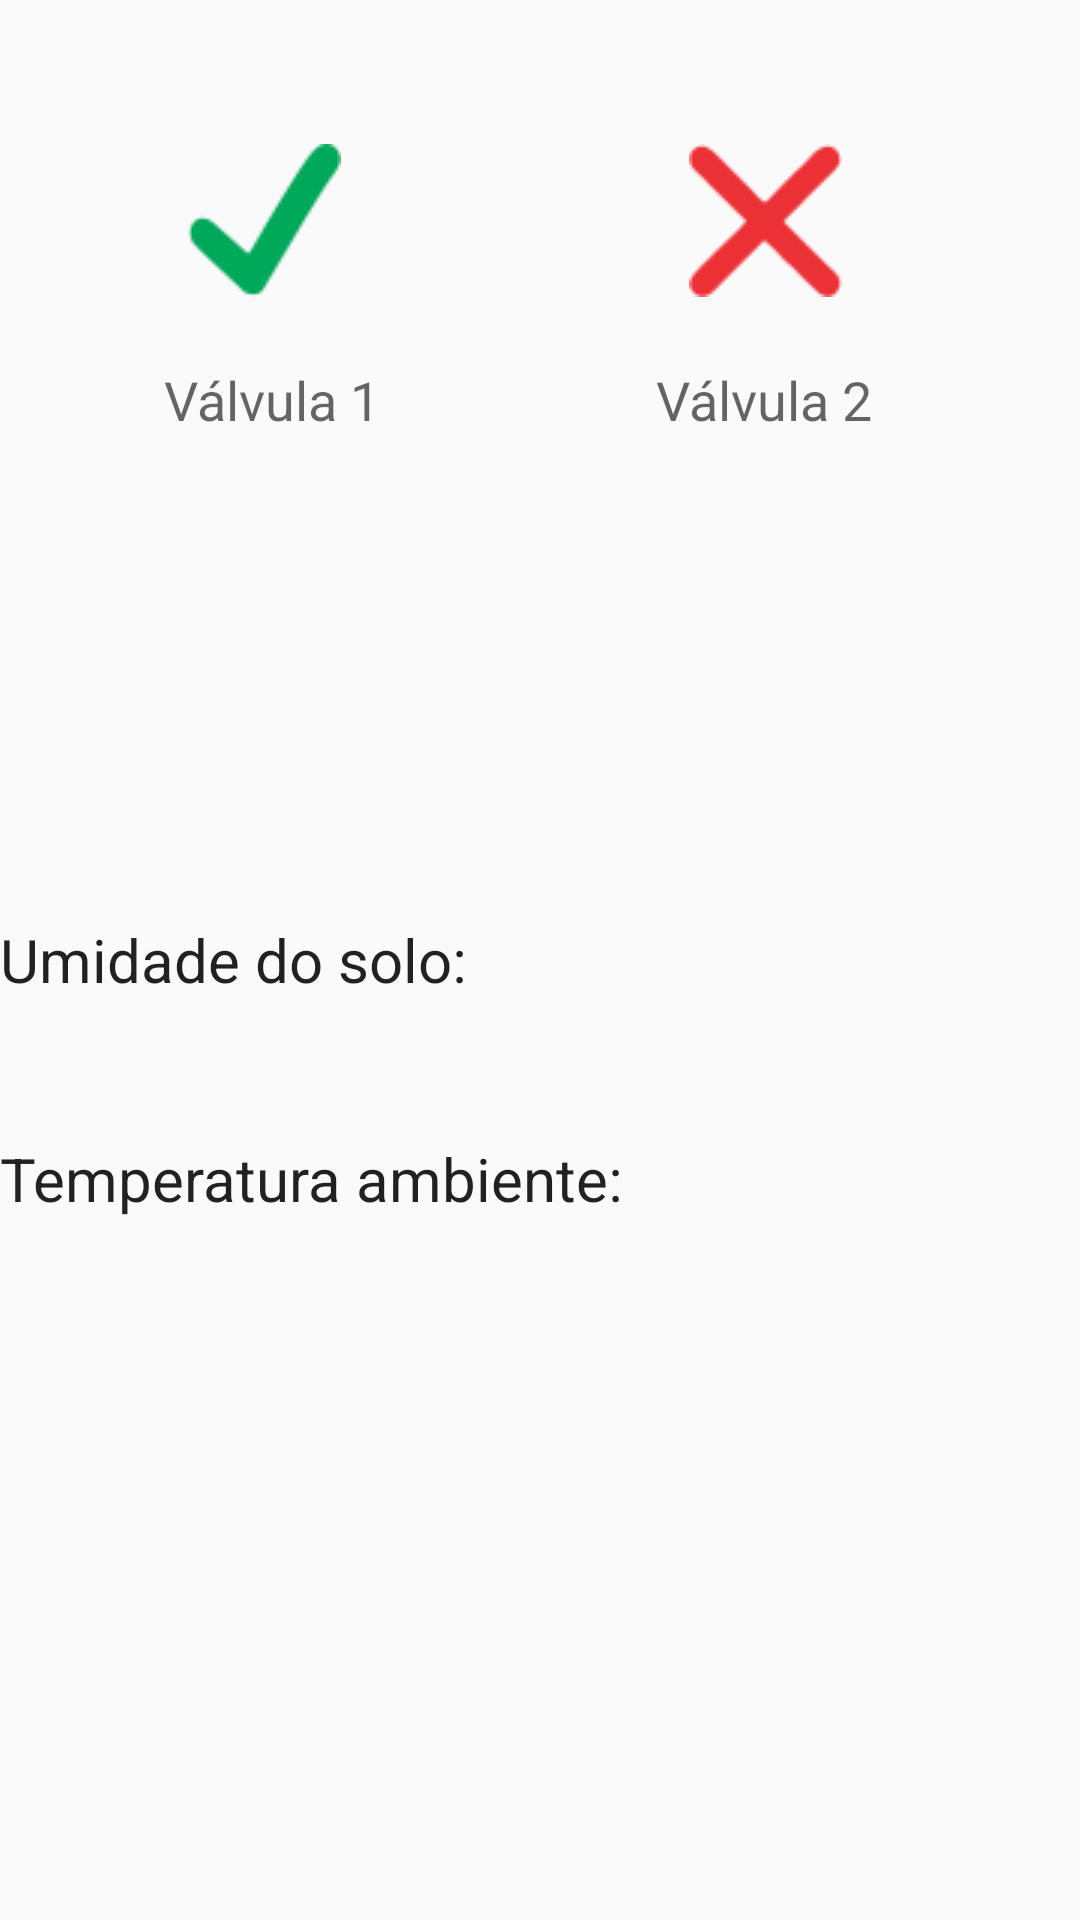

Produce the Android XML layout that renders to this screen, including the resource entries it uses.
<!-- AndroidManifest.xml: application theme AppBaseTheme -->
<!-- res/layout/fragment_sensor.xml -->
<?xml version="1.0" encoding="utf-8"?>
<RelativeLayout xmlns:android="http://schemas.android.com/apk/res/android"
    android:layout_width="match_parent"
    android:layout_height="match_parent"
    android:orientation="horizontal">

    <TextView
        android:layout_width="wrap_content"
        android:layout_height="wrap_content"
        android:textAppearance="?android:attr/textAppearanceLarge"
        android:text="@string/umidade_title"
        android:id="@+id/idUmidadeTitle"
        android:layout_centerVertical="true"
        android:layout_alignParentStart="false"
        android:textSize="20dp" />

    <TextView
        android:layout_width="wrap_content"
        android:layout_height="wrap_content"
        android:textAppearance="?android:attr/textAppearanceLarge"
        android:text="@string/temperatura_title"
        android:id="@+id/idTempTitle"
        android:layout_marginTop="46dp"
        android:layout_below="@+id/idUmidadeTitle"
        android:layout_alignParentStart="true"
        android:textSize="20dp" />

    <ImageButton
        android:layout_width="wrap_content"
        android:layout_height="wrap_content"
        android:id="@+id/imageButton"
        android:layout_gravity="center"
        android:scaleType="centerInside"
        android:background="#00ffffff"
        android:src="@drawable/check"
        android:layout_alignParentTop="true"
        android:layout_alignRight="@+id/idUmidadeTitle"
        android:layout_alignEnd="@+id/idUmidadeTitle"
        android:layout_marginRight="42dp"
        android:layout_marginEnd="42dp"
        android:layout_marginTop="48dp" />

    <ImageButton
        android:layout_width="wrap_content"
        android:layout_height="wrap_content"
        android:id="@+id/imageButton2"
        android:layout_gravity="center"
        android:scaleType="centerInside"
        android:background="#00ffffff"
        android:src="@drawable/uncheck"
        android:layout_above="@+id/textView"
        android:layout_alignRight="@+id/textView2"
        android:layout_alignEnd="@+id/textView2"
        android:layout_marginRight="10dp"
        android:layout_marginEnd="10dp" />

    <TextView
        android:layout_width="wrap_content"
        android:layout_height="wrap_content"
        android:textAppearance="?android:attr/textAppearanceMedium"
        android:text="@string/valvula1"
        android:id="@+id/textView"
        android:layout_marginTop="22dp"
        android:layout_marginRight="29dp"
        android:layout_marginEnd="29dp"
        android:layout_below="@+id/imageButton"
        android:layout_alignEnd="@+id/idUmidadeTitle" />

    <TextView
        android:layout_width="wrap_content"
        android:layout_height="wrap_content"
        android:textAppearance="?android:attr/textAppearanceMedium"
        android:text="@string/valvula2"
        android:id="@+id/textView2"
        android:layout_marginLeft="11dp"
        android:layout_marginStart="11dp"
        android:layout_alignTop="@+id/textView"
        android:layout_toRightOf="@+id/idTempTitle"
        android:layout_toEndOf="@+id/idTempTitle" />


</RelativeLayout>
<!-- resources referenced by this layout -->
<resources>
  <!-- drawable check: png bitmap (drawable, 4164 bytes) -->
  <!-- drawable uncheck: png bitmap (drawable, 4662 bytes) -->
  <string name="temperatura_title">Temperatura ambiente:</string>
  <string name="umidade_title">Umidade do solo:</string>
  <string name="valvula1">Válvula 1</string>
  <string name="valvula2">Válvula 2</string>
  <style name="AppBaseTheme" parent="Theme.AppCompat.Light">
          
      </style>
</resources>
